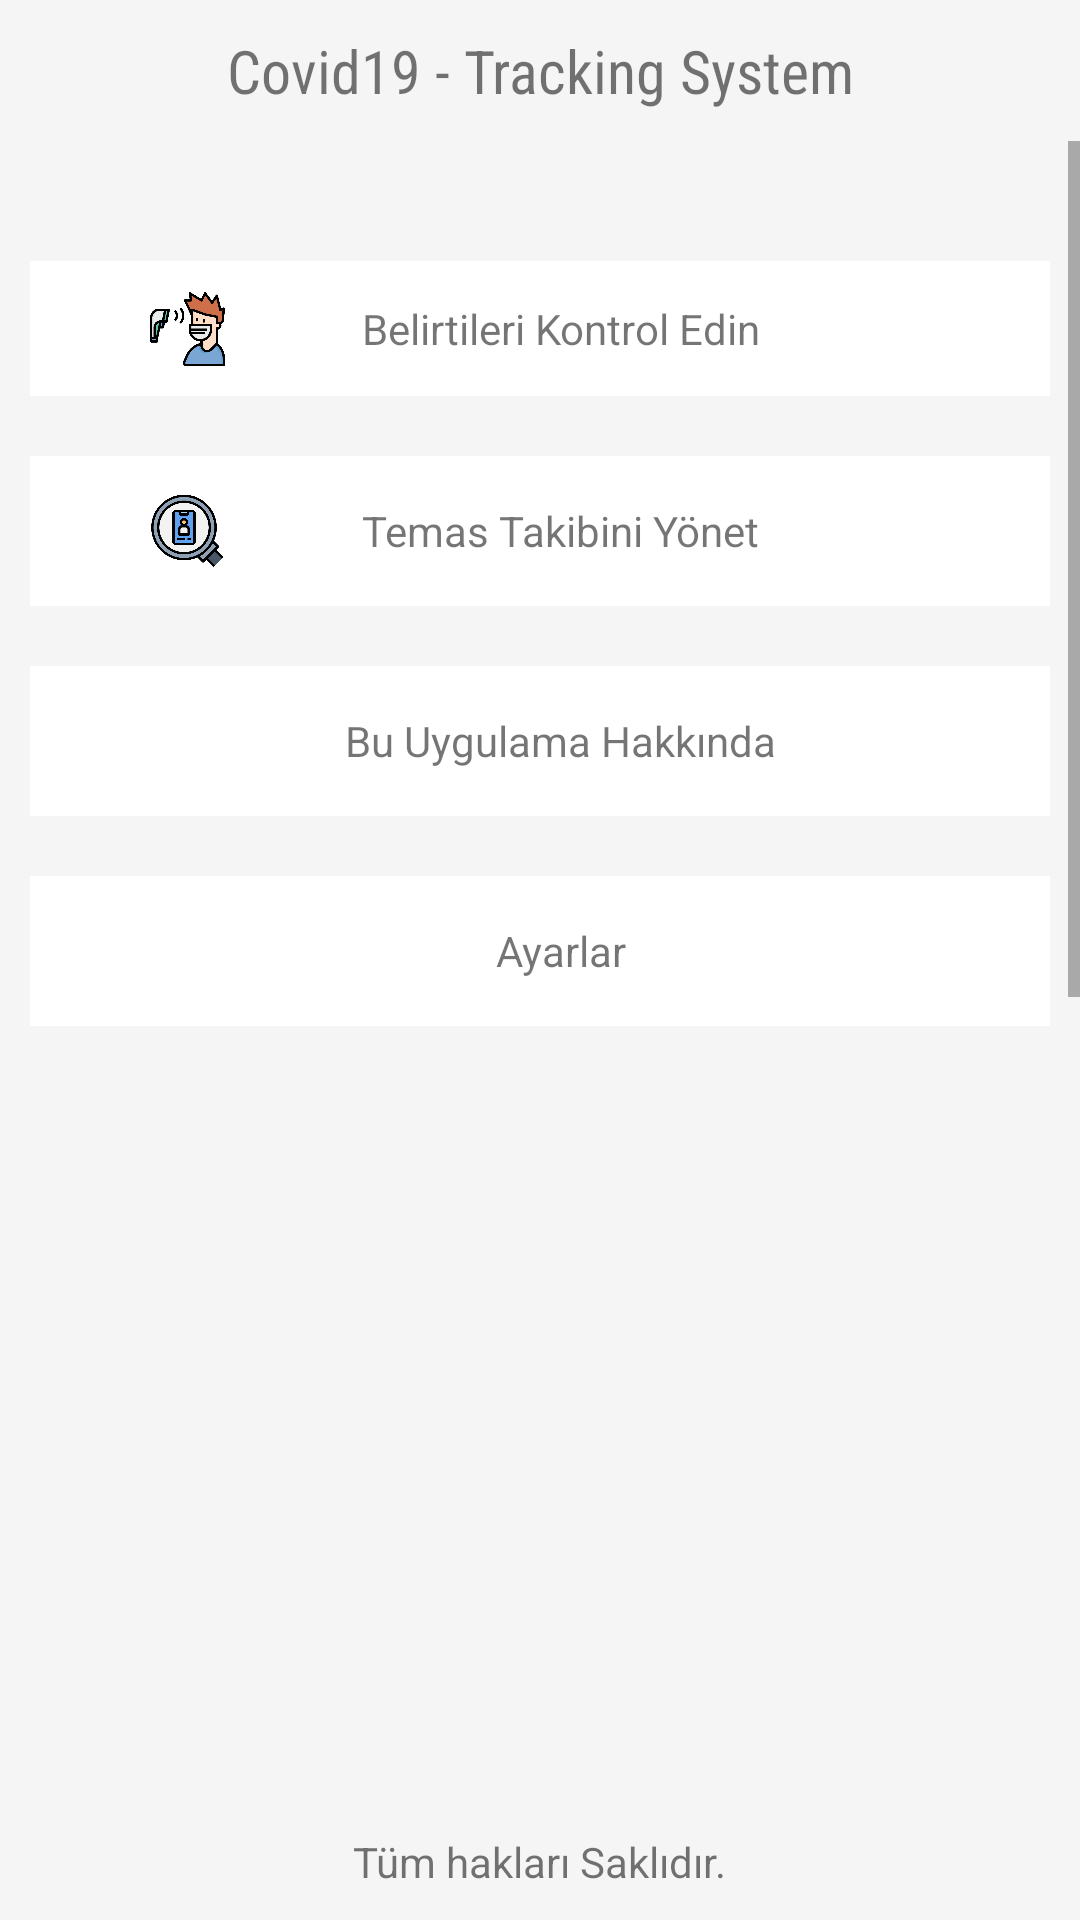

Reconstruct the res/layout file that produces this screen, plus the resources it refers to.
<!-- AndroidManifest.xml: activity theme Theme.AppCompat.Light.NoActionBar -->
<!-- res/layout/activity_home.xml -->
<?xml version="1.0" encoding="utf-8"?>
<androidx.constraintlayout.widget.ConstraintLayout xmlns:android="http://schemas.android.com/apk/res/android"
    xmlns:app="http://schemas.android.com/apk/res-auto"
    xmlns:tools="http://schemas.android.com/tools"
    android:layout_width="match_parent"
    android:layout_height="match_parent"
    tools:context=".HomeActivity">

    <LinearLayout xmlns:android="http://schemas.android.com/apk/res/android"
        xmlns:app="http://schemas.android.com/apk/res-auto"
        xmlns:tools="http://schemas.android.com/tools"
        android:layout_width="match_parent"
        android:layout_height="match_parent"
        android:background="#f5f5f5"
        android:orientation="vertical"
        tools:context=".MainActivity">

        <TableRow
            android:layout_width="match_parent"
            android:layout_height="wrap_content"
            android:gravity="center"
            android:padding="10dp">

            <TextView
                android:id="@+id/textViewTitle"
                android:layout_width="wrap_content"
                android:layout_height="wrap_content"
                android:fontFamily="sans-serif-condensed"
                android:gravity="center"
                android:text="Covid19 - Tracking System"
                android:textSize="20sp" />
        </TableRow>

        <ScrollView
            android:layout_width="match_parent"
            android:layout_height="wrap_content"
            android:layout_gravity="center">

            <TableLayout
                android:layout_width="match_parent"
                android:layout_height="wrap_content"
                android:layout_gravity="center"
                android:layout_marginTop="20dp"
                android:gravity="center">

                <TableRow
                    android:layout_width="match_parent"
                    android:layout_height="match_parent"
                    android:layout_margin="10dp"
                    android:background="#FFFFFF"
                    android:gravity="center|left"
                    android:padding="10dp">

                    <ImageView
                        android:id="@+id/imageViewCheck"
                        android:layout_width="25dp"
                        android:layout_height="25dp"
                        android:layout_marginStart="30dp"
                        android:layout_marginLeft="30dp"
                        app:srcCompat="@drawable/thermometer" />

                    <TextView
                        android:id="@+id/textViewCheck"
                        android:layout_width="wrap_content"
                        android:layout_height="wrap_content"
                        android:layout_marginStart="40dp"
                        android:layout_marginLeft="40dp"
                        android:gravity="center"
                        android:text="Belirtileri Kontrol Edin" />

                </TableRow>

                <TableRow
                    android:layout_width="match_parent"
                    android:layout_height="match_parent"
                    android:layout_margin="10dp"
                    android:background="#FFFFFF"
                    android:gravity="center|left"
                    android:padding="10dp">

                    <ImageView
                        android:id="@+id/imageViewTracing"
                        android:layout_width="25dp"
                        android:layout_height="30dp"
                        android:layout_marginStart="30dp"
                        android:layout_marginLeft="30dp"
                        app:srcCompat="@drawable/scan" />

                    <TextView
                        android:id="@+id/textViewTracing"
                        android:layout_width="wrap_content"
                        android:layout_height="wrap_content"
                        android:layout_marginStart="40dp"
                        android:layout_marginLeft="40dp"
                        android:gravity="center"
                        android:text="Temas Takibini Yönet" />

                </TableRow>

                <TableRow
                    android:layout_width="match_parent"
                    android:layout_height="match_parent"
                    android:layout_margin="10dp"
                    android:background="#FFFFFF"
                    android:gravity="center|left"
                    android:padding="10dp">

                    <ImageView
                        android:id="@+id/imageViewInfo"
                        android:layout_width="25dp"
                        android:layout_height="30dp"
                        android:layout_marginStart="30dp"
                        android:layout_marginLeft="30dp"
                        app:srcCompat="@drawable/info" />

                    <TextView
                        android:id="@+id/textViewInfo"
                        android:layout_width="wrap_content"
                        android:layout_height="wrap_content"
                        android:layout_marginStart="40dp"
                        android:layout_marginLeft="40dp"
                        android:gravity="center"
                        android:text="Bu Uygulama Hakkında" />

                </TableRow>

                <TableRow
                    android:layout_width="match_parent"
                    android:layout_height="match_parent"
                    android:layout_margin="10dp"
                    android:background="#FFFFFF"
                    android:gravity="center|left"
                    android:padding="10dp">

                    <ImageView
                        android:id="@+id/imageViewSettings"
                        android:layout_width="25dp"
                        android:layout_height="30dp"
                        android:layout_marginStart="30dp"
                        android:layout_marginLeft="30dp"
                        app:srcCompat="@drawable/settings" />

                    <TextView
                        android:id="@+id/textViewSettings"
                        android:layout_width="wrap_content"
                        android:layout_height="wrap_content"
                        android:layout_marginStart="40dp"
                        android:layout_marginLeft="40dp"
                        android:gravity="center"
                        android:text="Ayarlar" />

                </TableRow>

            </TableLayout>
        </ScrollView>

        <TableRow
            android:layout_width="match_parent"
            android:layout_height="match_parent"
            android:gravity="bottom|center">

            <TextView
                android:id="@+id/textViewUnderText"
                android:layout_width="wrap_content"
                android:layout_height="wrap_content"
                android:layout_marginBottom="5dp"
                android:gravity="center"
                android:text="Tüm hakları Saklıdır." />
        </TableRow>

    </LinearLayout>

</androidx.constraintlayout.widget.ConstraintLayout>
<!-- resources referenced by this layout -->
<resources>
  <!-- drawable scan: png bitmap (drawable-v24, 41049 bytes) -->
  <!-- drawable thermometer: png bitmap (drawable-v24, 28247 bytes) -->
</resources>
